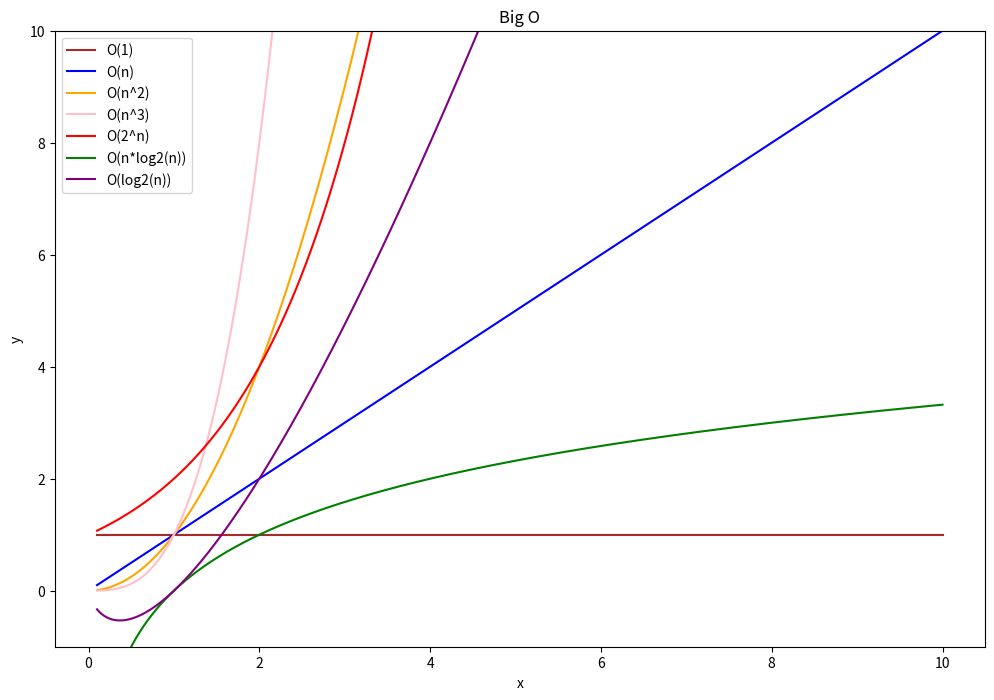

Generate this figure with matplotlib:
import matplotlib.pyplot as plt
import numpy as np

def O_1(n):
    return n*(1/n)

def O_n(n):
    return n

def O_n2(n):
    return n**2

def O_n3(n):
    return n**3

def O_2n(n):
    return 2**n

def O_log2n(n):
    return np.log2(n)

def O_nlog2n(n):
    return np.log2(n)*n

x = np.linspace(0.1, 10, 1000)
plt.figure(figsize=(12, 8))

plt.plot(x, O_1(x), color="brown", label="O(1)")
plt.plot(x, O_n(x), color="blue", label="O(n)")
plt.plot(x, O_n2(x), color="orange", label="O(n^2)")
plt.plot(x, O_n3(x), color="pink", label="O(n^3)")
plt.plot(x, O_2n(x), color="red", label="O(2^n)")
plt.plot(x, O_log2n(x), color="green", label="O(n*log2(n))")
plt.plot(x, O_nlog2n(x), color="purple", label="O(log2(n))")

plt.title("Big O")
plt.xlabel("x")
plt.ylabel("y")

plt.ylim(-1, 10)
plt.legend()
plt.show()
